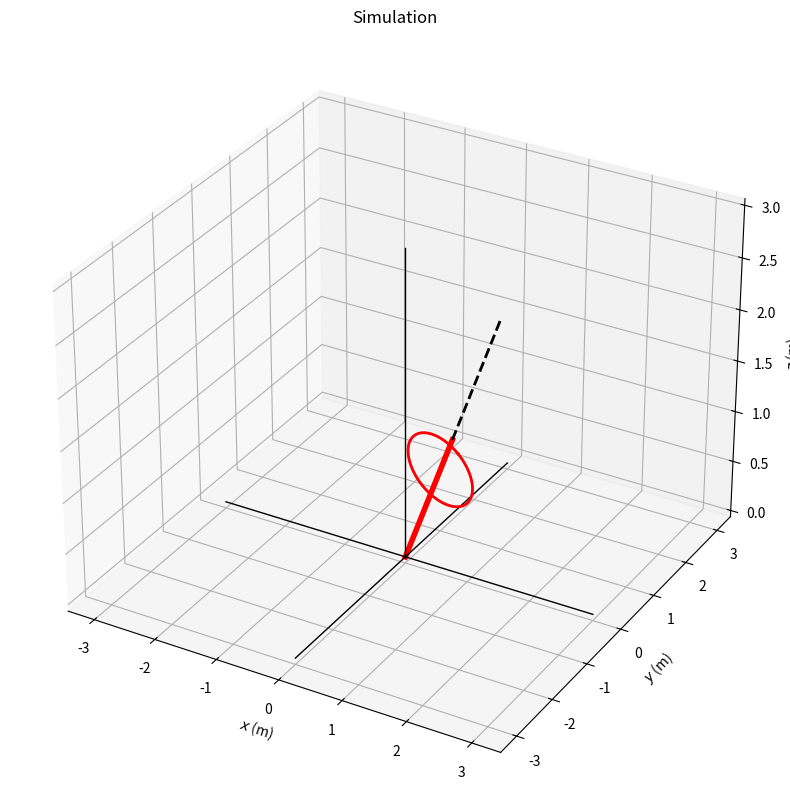

This figure's Python source:
import numpy as np
import matplotlib.pyplot as plt
from mpl_toolkits.mplot3d import Axes3D
from matplotlib.animation import FuncAnimation, FFMpegWriter

# Dynamic Parameters
M = 1  # Mass of M
R = 0.5  # Radius of M
g = np.array([0, 0, -9.81])  # Acceleration due to gravity
L = 1.5  # Length from CM to O
I = 0.5 * M * R**2
omega = 50
theta = np.pi / 6

# Initial Data
dt = 0.001  # Time resolution
N_orbit0 = 300

# Initial position and velocity
r0 = L * np.array([np.sin(theta), 0, np.cos(theta)])
v0 = np.array([0, 0, 0])
r1 = np.array([0, 0, 0])

# Prepare orbit arrays
orbit_array0 = np.zeros((3, N_orbit0))
orbit_array0[:, -1] = r0
orbit_array1 = np.zeros((3, N_orbit0))
orbit_array1[:, -1] = r1
orbit_array2 = np.zeros((3, N_orbit0))
orbit_array2[:, -1] = 2 * r0

# Create the figure
fig = plt.figure('Symmetric Top', figsize=(10, 10))
ax = fig.add_subplot(111, projection='3d', facecolor='white')

# Plot initial points and orbits
hf0, = ax.plot([r0[0]], [r0[1]], [r0[2]], 'ro', markersize=2)
hf_orbit0, = ax.plot(orbit_array0[0, :], orbit_array0[1, :], orbit_array0[2, :], 'ko', markersize=1)
hf1, = ax.plot([r1[0]], [r1[1]], [r1[2]])
hf2, = ax.plot([2 * r0[0]], [2 * r0[1]], [2 * r0[2]])
hstick, = ax.plot([r0[0], r1[0]], [r0[1], r1[1]], [r0[2], r1[2]], 'r-', linewidth=4)
hvec, = ax.plot([r0[0], 2 * r0[0]], [r0[1], 2 * r0[1]], [r0[2], 2 * r0[2]], 'k--', linewidth=2)

# Draw axis lines
ax.plot([-3, 3], [0, 0], [0, 0], 'k-', linewidth=1)
ax.plot([0, 0], [-3, 3], [0, 0], 'k-', linewidth=1)
ax.plot([0, 0], [0, 0], [0, 3], 'k-', linewidth=1)

# Draw a circle at the top
center = 0.75 * r0
radius = R
theta0 = np.linspace(0, 2 * np.pi, 100)
v = np.linalg.svd(r0.reshape(1, -1))[2][1:3].T
points = center[:, np.newaxis] + radius * (v[:, 0:1] * np.cos(theta0) + v[:, 1:2] * np.sin(theta0))
hcirclefill = ax.plot(points[0, :], points[1, :], points[2, :], 'b-', alpha=0.5)
hcircleline, = ax.plot(points[0, :], points[1, :], points[2, :], 'r-', linewidth=2)

# Animation setup
def update(ts):
    global r0, v0
    t = ts * dt

    # Cylinder motion
    C = np.cross(r0, g)
    v0 = M * C * np.linalg.norm(r0) / (I * omega)
    r0 += v0 * dt

    # Update orbit arrays
    orbit_array0[:, :-1] = orbit_array0[:, 1:]
    orbit_array0[:, -1] = r0
    orbit_array1[:, :-1] = orbit_array1[:, 1:]
    orbit_array1[:, -1] = r1
    orbit_array2[:, :-1] = orbit_array2[:, 1:]
    orbit_array2[:, -1] = 2 * r0

    # Update plots
    hf0.set_data(orbit_array0[0, -1], orbit_array0[1, -1])
    hf0.set_3d_properties(orbit_array0[2, -1])
    hf_orbit0.set_data(orbit_array0[0, :], orbit_array0[1, :])
    hf_orbit0.set_3d_properties(orbit_array0[2, :])
    hf1.set_data(orbit_array1[0, -1], orbit_array1[1, -1])
    hf1.set_3d_properties(orbit_array1[2, -1])
    hf2.set_data(orbit_array2[0, -1], orbit_array2[1, -1])
    hf2.set_3d_properties(orbit_array2[2, -1])
    hstick.set_data([orbit_array0[0, -1], orbit_array1[0, -1]], [orbit_array0[1, -1], orbit_array1[1, -1]])
    hstick.set_3d_properties([orbit_array0[2, -1], orbit_array1[2, -1]])
    hvec.set_data([orbit_array0[0, -1], orbit_array2[0, -1]], [orbit_array0[1, -1], orbit_array2[1, -1]])
    hvec.set_3d_properties([orbit_array0[2, -1], orbit_array2[2, -1]])

    # Update circle position
    center = 0.75 * orbit_array0[:, -1]
    points = center[:, np.newaxis] + radius * (v[:, 0:1] * np.cos(theta0) + v[:, 1:2] * np.sin(theta0))
    hcirclefill[0].set_data(points[0, :], points[1, :])
    hcirclefill[0].set_3d_properties(points[2, :])
    hcircleline.set_data(points[0, :], points[1, :])
    hcircleline.set_3d_properties(points[2, :])

    return hf0, hf_orbit0, hf1, hf2, hstick, hvec, hcirclefill[0], hcircleline

# Animate and save video
ani = FuncAnimation(fig, update, frames=int(20 / dt), blit=False)
writer = FFMpegWriter(fps=30)
# ani.save('SymmetricTop.mp4', writer=writer)

plt.xlabel('$x$ (m)')
plt.ylabel('$y$ (m)')
ax.set_zlabel('$z$ (m)')
ax.set_title('Simulation')
ax.grid(True)
plt.show()